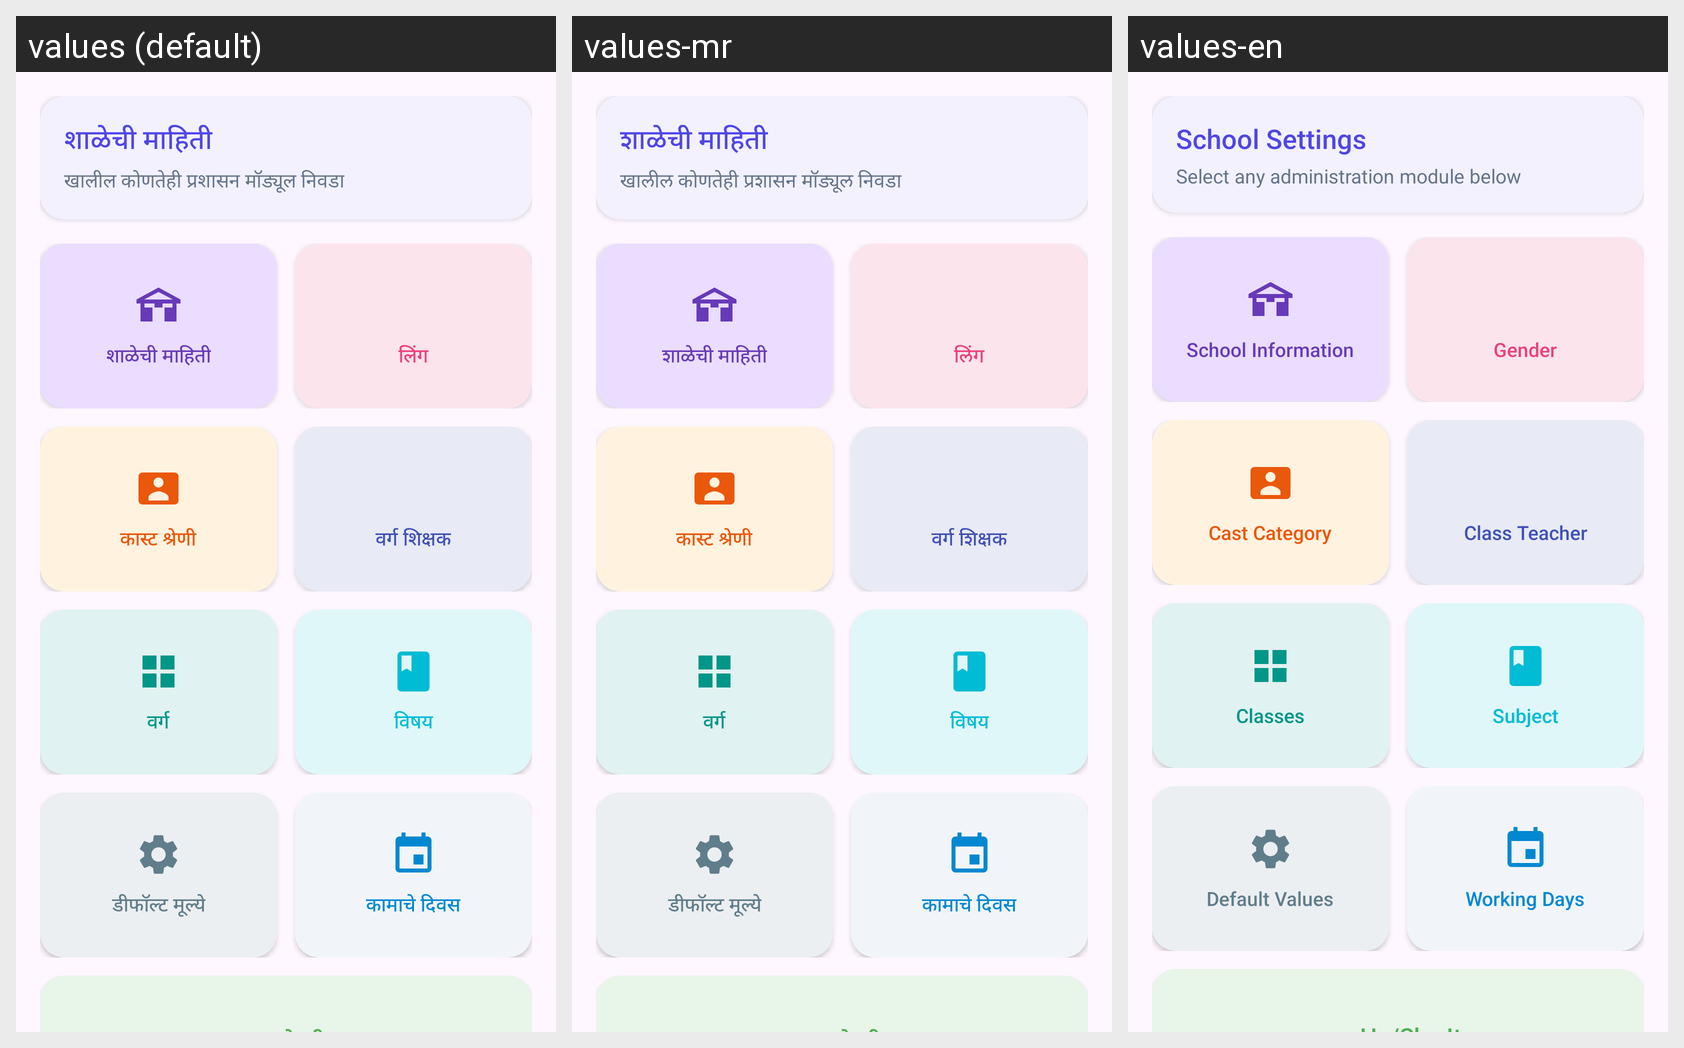

Strings drawn on this Android screen and how each of the app's shown locales translates them:
Android screen res/layout/fragment_extra_dashboard.xml rendered under 3 locales, left to right: values (default), values-mr, values-en. Device: Nexus 5 (rendered at 1080×1920; each locale shown at half size, 540×960, under a caption strip naming it); theme Theme.EduReport.
Strings drawn on this screen, with the default value and each locale's value (text and hints the layout hard-codes, and strings that could not be matched under every locale, appear in the picture but are not listed):

menu_extra_menus
  values: शाळेची माहिती
  values-mr: शाळेची माहिती
  values-en: School Settings

txt_select_any_administration_modu
  values: खालील कोणतेही प्रशासन मॉड्यूल निवडा
  values-mr: खालील कोणतेही प्रशासन मॉड्यूल निवडा
  values-en: Select any administration module below

txt_school_information
  values: शाळेची माहिती
  values-mr: शाळेची माहिती
  values-en: School Information

txt_gender
  values: लिंग
  values-mr: लिंग
  values-en: Gender

txt_cast_category
  values: कास्ट श्रेणी
  values-mr: कास्ट श्रेणी
  values-en: Cast Category

txt_class_teacher
  values: वर्ग शिक्षक
  values-mr: वर्ग शिक्षक
  values-en: Class Teacher

txt_classes
  values: वर्ग
  values-mr: वर्ग
  values-en: Classes

txt_subject
  values: विषय
  values-mr: विषय
  values-en: Subject

txt_default_values
  values: डीफॉल्ट मूल्ये
  values-mr: डीफॉल्ट मूल्ये
  values-en: Default Values

txt_working_days
  values: कामाचे दिवस
  values-mr: कामाचे दिवस
  values-en: Working Days
